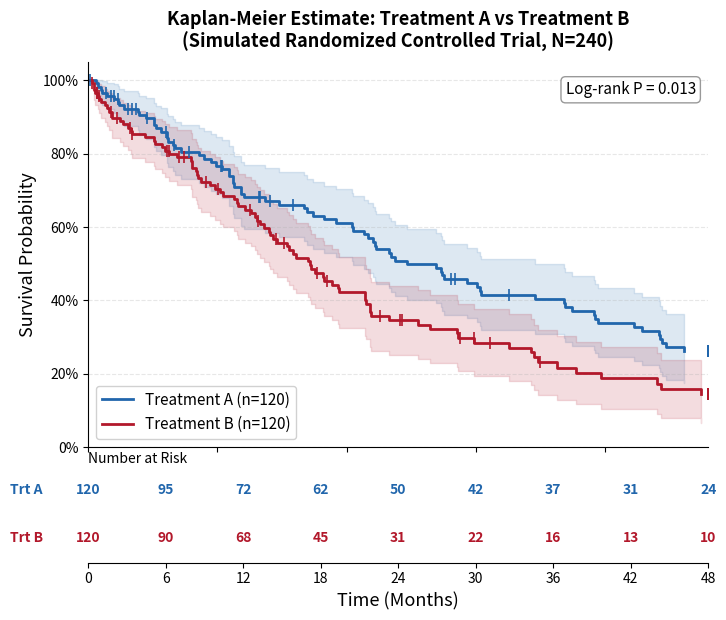

Generate this figure with matplotlib: (Note: this script raises an exception after producing the figure.)
"""
Demo: Publication-quality Kaplan-Meier survival curve
Simulated clinical trial comparing Treatment A vs Treatment B
"""
import numpy as np
import matplotlib.pyplot as plt
import matplotlib.ticker as ticker
from matplotlib.gridspec import GridSpec

np.random.seed(42)

# --- Simulate survival data ---
n_per_group = 120

# Treatment A: median survival ~24 months (better)
times_a = np.random.exponential(scale=30, size=n_per_group)
events_a = np.random.binomial(1, 0.75, size=n_per_group)  # 75% event rate

# Treatment B: median survival ~16 months (worse)
times_b = np.random.exponential(scale=18, size=n_per_group)
events_b = np.random.binomial(1, 0.80, size=n_per_group)

# Cap follow-up at 48 months
max_time = 48
times_a = np.minimum(times_a, max_time)
times_b = np.minimum(times_b, max_time)

# Where time hits cap, mark as censored
events_a[times_a >= max_time] = 0
events_b[times_b >= max_time] = 0


def kaplan_meier(times, events):
    """Compute KM survival estimate with Greenwood CI."""
    order = np.argsort(times)
    t = times[order]
    e = events[order]

    unique_times = np.unique(t[e == 1])
    unique_times = np.sort(unique_times)

    n_at_risk_list = []
    n_events_list = []

    for ti in unique_times:
        at_risk = np.sum(t >= ti)
        died = np.sum((t == ti) & (e == 1))
        n_at_risk_list.append(at_risk)
        n_events_list.append(died)

    n_at_risk_arr = np.array(n_at_risk_list)
    n_events_arr = np.array(n_events_list)

    survival = np.cumprod(1 - n_events_arr / n_at_risk_arr)

    # Greenwood variance
    greenwood = np.cumsum(n_events_arr / (n_at_risk_arr * (n_at_risk_arr - n_events_arr + 1e-10)))
    se = survival * np.sqrt(greenwood)

    ci_lower = np.maximum(survival - 1.96 * se, 0)
    ci_upper = np.minimum(survival + 1.96 * se, 1)

    # Prepend time 0
    unique_times = np.concatenate([[0], unique_times])
    survival = np.concatenate([[1.0], survival])
    ci_lower = np.concatenate([[1.0], ci_lower])
    ci_upper = np.concatenate([[1.0], ci_upper])

    return unique_times, survival, ci_lower, ci_upper


def n_at_risk(times, checkpoints):
    """Number at risk at given time points."""
    return [int(np.sum(times >= cp)) for cp in checkpoints]


def log_rank_test(times_a, events_a, times_b, events_b):
    """Simple log-rank test (Mantel-Cox)."""
    all_times = np.unique(np.concatenate([
        times_a[events_a == 1], times_b[events_b == 1]
    ]))
    all_times = np.sort(all_times)

    numerator = 0.0
    denominator = 0.0

    for ti in all_times:
        na = np.sum(times_a >= ti)
        nb = np.sum(times_b >= ti)
        n_total = na + nb
        if n_total == 0:
            continue
        da = np.sum((times_a == ti) & (events_a == 1))
        db = np.sum((times_b == ti) & (events_b == 1))
        d_total = da + db

        expected_a = na * d_total / n_total
        numerator += da - expected_a

        if n_total > 1:
            denominator += (na * nb * d_total * (n_total - d_total)) / (n_total ** 2 * (n_total - 1))

    if denominator <= 0:
        return 1.0

    chi2 = numerator ** 2 / denominator

    # chi2 with 1 df -> p-value via survival function approximation
    from scipy.stats import chi2 as chi2_dist
    p_value = chi2_dist.sf(chi2, df=1)
    return p_value


# Compute KM curves
t_a, s_a, ci_lo_a, ci_hi_a = kaplan_meier(times_a, events_a)
t_b, s_b, ci_lo_b, ci_hi_b = kaplan_meier(times_b, events_b)

# Log-rank p-value
p_val = log_rank_test(times_a, events_a, times_b, events_b)

# --- Plot ---
fig = plt.figure(figsize=(8, 6.5), dpi=300)
gs = GridSpec(2, 1, height_ratios=[4, 1], hspace=0.08, figure=fig)

ax_main = fig.add_subplot(gs[0])
ax_table = fig.add_subplot(gs[1])

color_a = '#2166AC'  # blue
color_b = '#B2182B'  # red

# Step curves
ax_main.step(t_a, s_a, where='post', color=color_a, linewidth=2, label='Treatment A (n=120)')
ax_main.step(t_b, s_b, where='post', color=color_b, linewidth=2, label='Treatment B (n=120)')

# Confidence intervals
ax_main.fill_between(t_a, ci_lo_a, ci_hi_a, step='post', alpha=0.15, color=color_a)
ax_main.fill_between(t_b, ci_lo_b, ci_hi_b, step='post', alpha=0.15, color=color_b)

# Censoring tick marks
cens_t_a = times_a[events_a == 0]
cens_s_a = []
for ct in cens_t_a:
    idx = np.searchsorted(t_a, ct, side='right') - 1
    idx = min(idx, len(s_a) - 1)
    cens_s_a.append(s_a[idx])
ax_main.plot(cens_t_a, cens_s_a, '|', color=color_a, markersize=8, markeredgewidth=1.2)

cens_t_b = times_b[events_b == 0]
cens_s_b = []
for ct in cens_t_b:
    idx = np.searchsorted(t_b, ct, side='right') - 1
    idx = min(idx, len(s_b) - 1)
    cens_s_b.append(s_b[idx])
ax_main.plot(cens_t_b, cens_s_b, '|', color=color_b, markersize=8, markeredgewidth=1.2)

# P-value annotation
if p_val < 0.001:
    p_text = 'Log-rank P < 0.001'
else:
    p_text = f'Log-rank P = {p_val:.3f}'
ax_main.text(0.98, 0.95, p_text, transform=ax_main.transAxes,
             ha='right', va='top', fontsize=11,
             bbox=dict(boxstyle='round,pad=0.3', facecolor='white', edgecolor='gray', alpha=0.8))

# Formatting
ax_main.set_xlim(0, max_time)
ax_main.set_ylim(0, 1.05)
ax_main.set_ylabel('Survival Probability', fontsize=13)
ax_main.set_title('Kaplan-Meier Estimate: Treatment A vs Treatment B\n(Simulated Randomized Controlled Trial, N=240)',
                  fontsize=13, fontweight='bold', pad=10)
ax_main.legend(loc='lower left', fontsize=11, frameon=True, framealpha=0.9)
ax_main.yaxis.set_major_formatter(ticker.PercentFormatter(xmax=1.0))
ax_main.set_xticklabels([])
ax_main.grid(axis='y', alpha=0.3, linestyle='--')
ax_main.spines['top'].set_visible(False)
ax_main.spines['right'].set_visible(False)

# --- Number at risk table ---
checkpoints = np.arange(0, max_time + 1, 6)
nar_a = n_at_risk(times_a, checkpoints)
nar_b = n_at_risk(times_b, checkpoints)

ax_table.set_xlim(ax_main.get_xlim())
ax_table.set_ylim(-0.5, 1.5)
ax_table.set_xlabel('Time (Months)', fontsize=13)
ax_table.set_xticks(checkpoints)

for i, cp in enumerate(checkpoints):
    ax_table.text(cp, 1, str(nar_a[i]), ha='center', va='center', fontsize=10, color=color_a, fontweight='bold')
    ax_table.text(cp, 0, str(nar_b[i]), ha='center', va='center', fontsize=10, color=color_b, fontweight='bold')

ax_table.text(-3.5, 1, 'Trt A', ha='right', va='center', fontsize=10, color=color_a, fontweight='bold')
ax_table.text(-3.5, 0, 'Trt B', ha='right', va='center', fontsize=10, color=color_b, fontweight='bold')

ax_table.set_yticks([])
ax_table.spines['top'].set_visible(False)
ax_table.spines['right'].set_visible(False)
ax_table.spines['left'].set_visible(False)
ax_table.tick_params(left=False)
ax_table.set_title('Number at Risk', fontsize=10, loc='left', pad=2)

plt.savefig(
    'G:/我的雲端硬碟/004 教學資料 at Hsinchu 院內/Teaching materials CV education web at github/IM CCC EPA/planning/analysis/demo_kaplan_meier.png',
    dpi=300, bbox_inches='tight', facecolor='white'
)
print(f"Figure saved. Log-rank p-value = {p_val:.6f}")
print("Done.")
